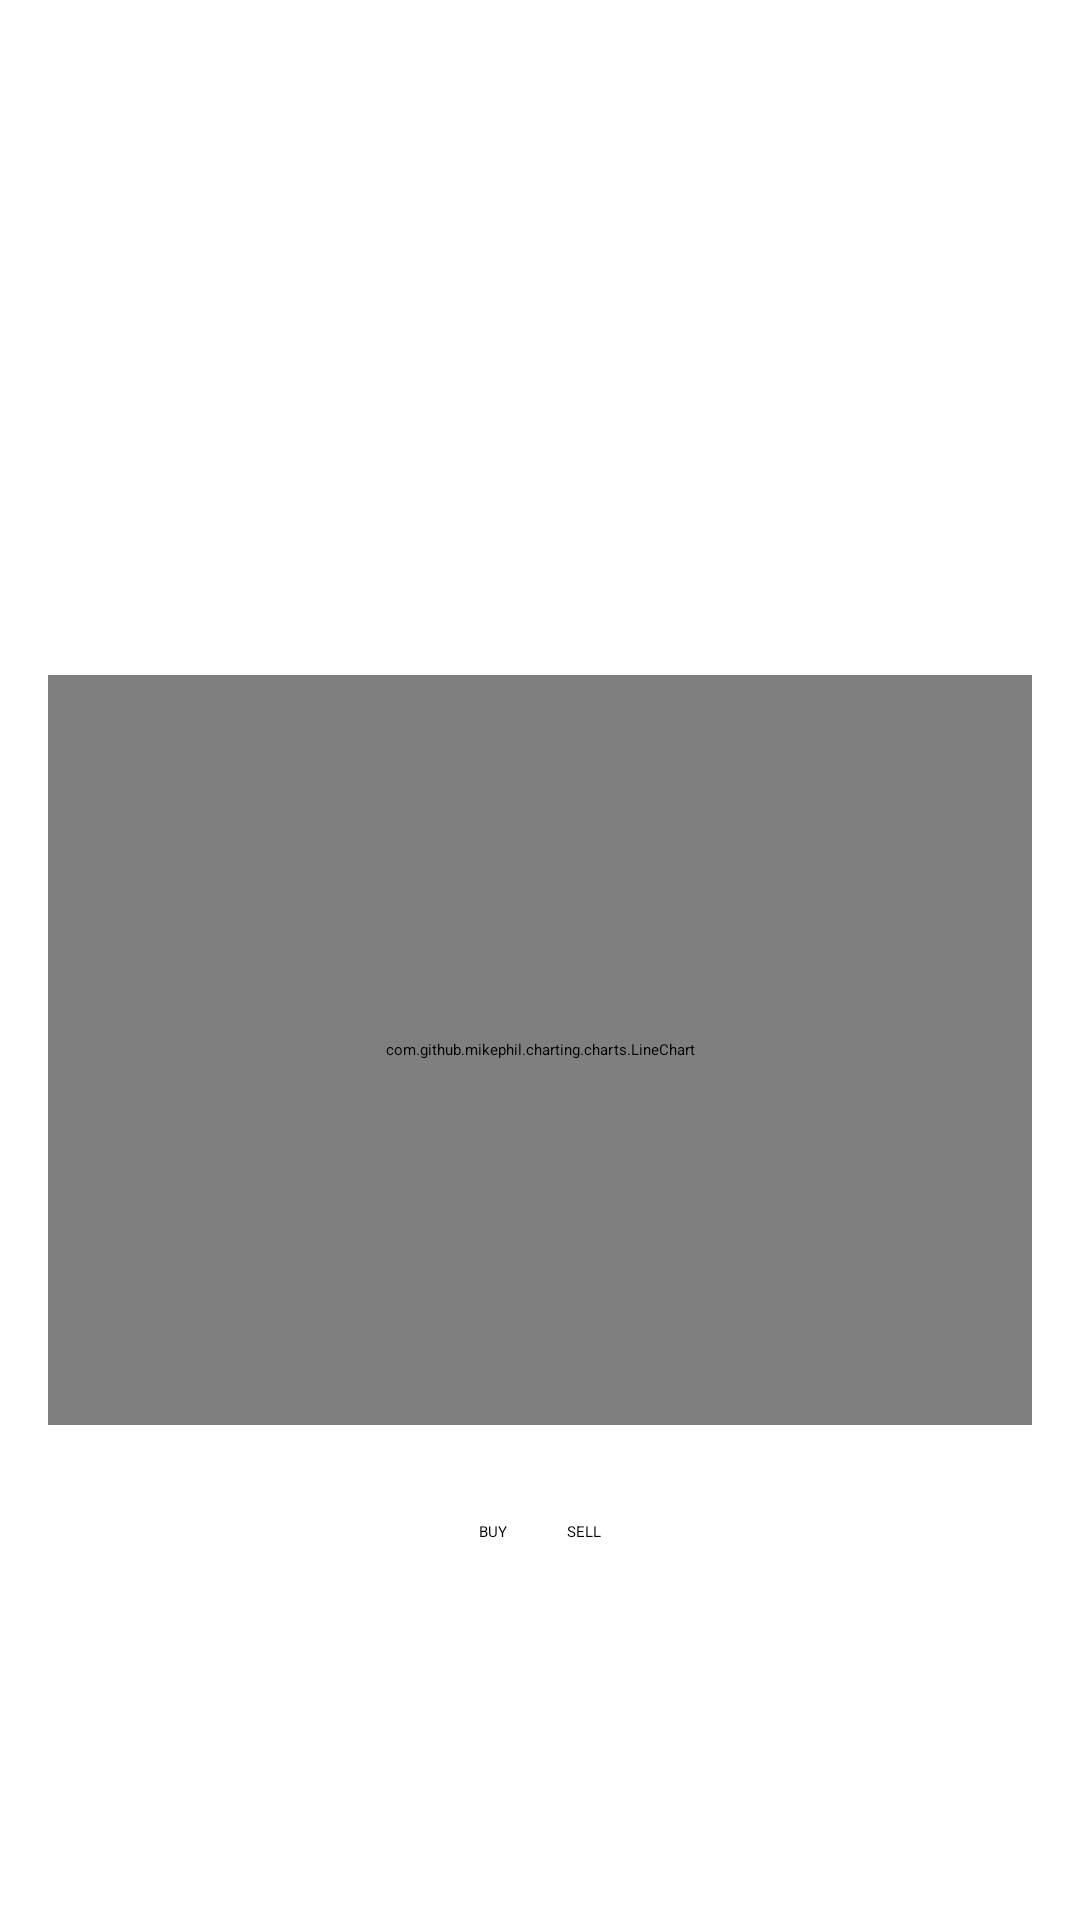

Android layout source for this screen:
<!-- AndroidManifest.xml: application theme Theme.App.Starting -->
<!-- res/layout/fragment_detail_quote.xml -->
<?xml version="1.0" encoding="utf-8"?>
<LinearLayout xmlns:android="http://schemas.android.com/apk/res/android"
    android:orientation="vertical"
    android:layout_width="match_parent"
    android:layout_height="match_parent"
    android:gravity="center">

    <TextView
        android:id="@+id/symbol"
        android:textSize="20dp"
        android:layout_width="wrap_content"
        android:layout_height="wrap_content"
        android:layout_marginBottom="16dp"/>
    <TextView
        android:id="@+id/price"
        android:layout_width="wrap_content"
        android:layout_height="wrap_content"/>

    <TextView
        android:id="@+id/open"
        android:layout_width="wrap_content"
        android:layout_height="wrap_content"/>

    <TextView
        android:id="@+id/bid"
        android:layout_width="wrap_content"
        android:layout_height="wrap_content"/>
    <TextView
        android:id="@+id/close"
        android:layout_width="wrap_content"
        android:layout_height="wrap_content"/>
    <TextView
        android:id="@+id/ask"
        android:layout_width="wrap_content"
        android:layout_height="wrap_content"/>
    <TextView
        android:id="@+id/eps"
        android:layout_width="wrap_content"
        android:layout_height="wrap_content"/>
    <TextView
        android:id="@+id/ebit"
        android:layout_width="wrap_content"
        android:layout_height="wrap_content"/>
    <TextView
        android:id="@+id/beta"
        android:layout_width="wrap_content"
        android:layout_height="wrap_content"/>
    <com.github.mikephil.charting.charts.LineChart
        android:id="@+id/chartDetail"
        android:layout_width="match_parent"
        android:layout_height="250dp"
        android:layout_margin="16dp" />
    <androidx.appcompat.widget.LinearLayoutCompat
        android:layout_width="match_parent"
        android:layout_height="wrap_content"
        android:gravity="center_horizontal"
        android:orientation="horizontal"
        android:layout_margin="16dp">

        <Button
            android:id="@+id/btnBuy"
            android:layout_width="wrap_content"
            android:layout_height="wrap_content"
            android:layout_marginEnd="10dp"
            android:text="BUY"/>
        <Button
            android:id="@+id/btnSell"
            android:layout_width="wrap_content"
            android:layout_height="wrap_content"
            android:layout_marginStart="10dp"
            android:text="SELL"/>

    </androidx.appcompat.widget.LinearLayoutCompat>


</LinearLayout>
<!-- resources referenced by this layout -->
<resources>
  <style name="Theme.App.Starting" parent="Theme.SplashScreen">
          <item name="windowSplashScreenBackground">@color/teal_700</item>
          <item name="windowSplashScreenAnimatedIcon">@drawable/ic_baseline_eco_24</item>
          <item name="postSplashScreenTheme">@style/Theme.Dimitrije_spasojevic_10820rn</item>
      </style>
  <style name="Theme.Dimitrije_spasojevic_10820rn" parent="Theme.MaterialComponents.DayNight.DarkActionBar">
          
          <item name="colorPrimary">@color/purple_500</item>
          <item name="colorPrimaryVariant">@color/purple_700</item>
          <item name="colorOnPrimary">@color/white</item>
          
          <item name="colorSecondary">@color/teal_200</item>
          <item name="colorSecondaryVariant">@color/teal_700</item>
          <item name="colorOnSecondary">@color/black</item>
          
          <item name="android:statusBarColor" tools:targetApi="l">?attr/colorPrimaryVariant</item>
          
      </style>
  <!-- not gathered from this repository: default colours our renderer supplied (Android Studio template values) -->
  <color name="purple_500">#FF6200EE</color>
  <color name="purple_700">#FF3700B3</color>
  <color name="teal_200">#FF03DAC5</color>
  <color name="teal_700">#FF018786</color>
  <color name="black">#FF000000</color>
  <color name="white">#FFFFFFFF</color>
</resources>
